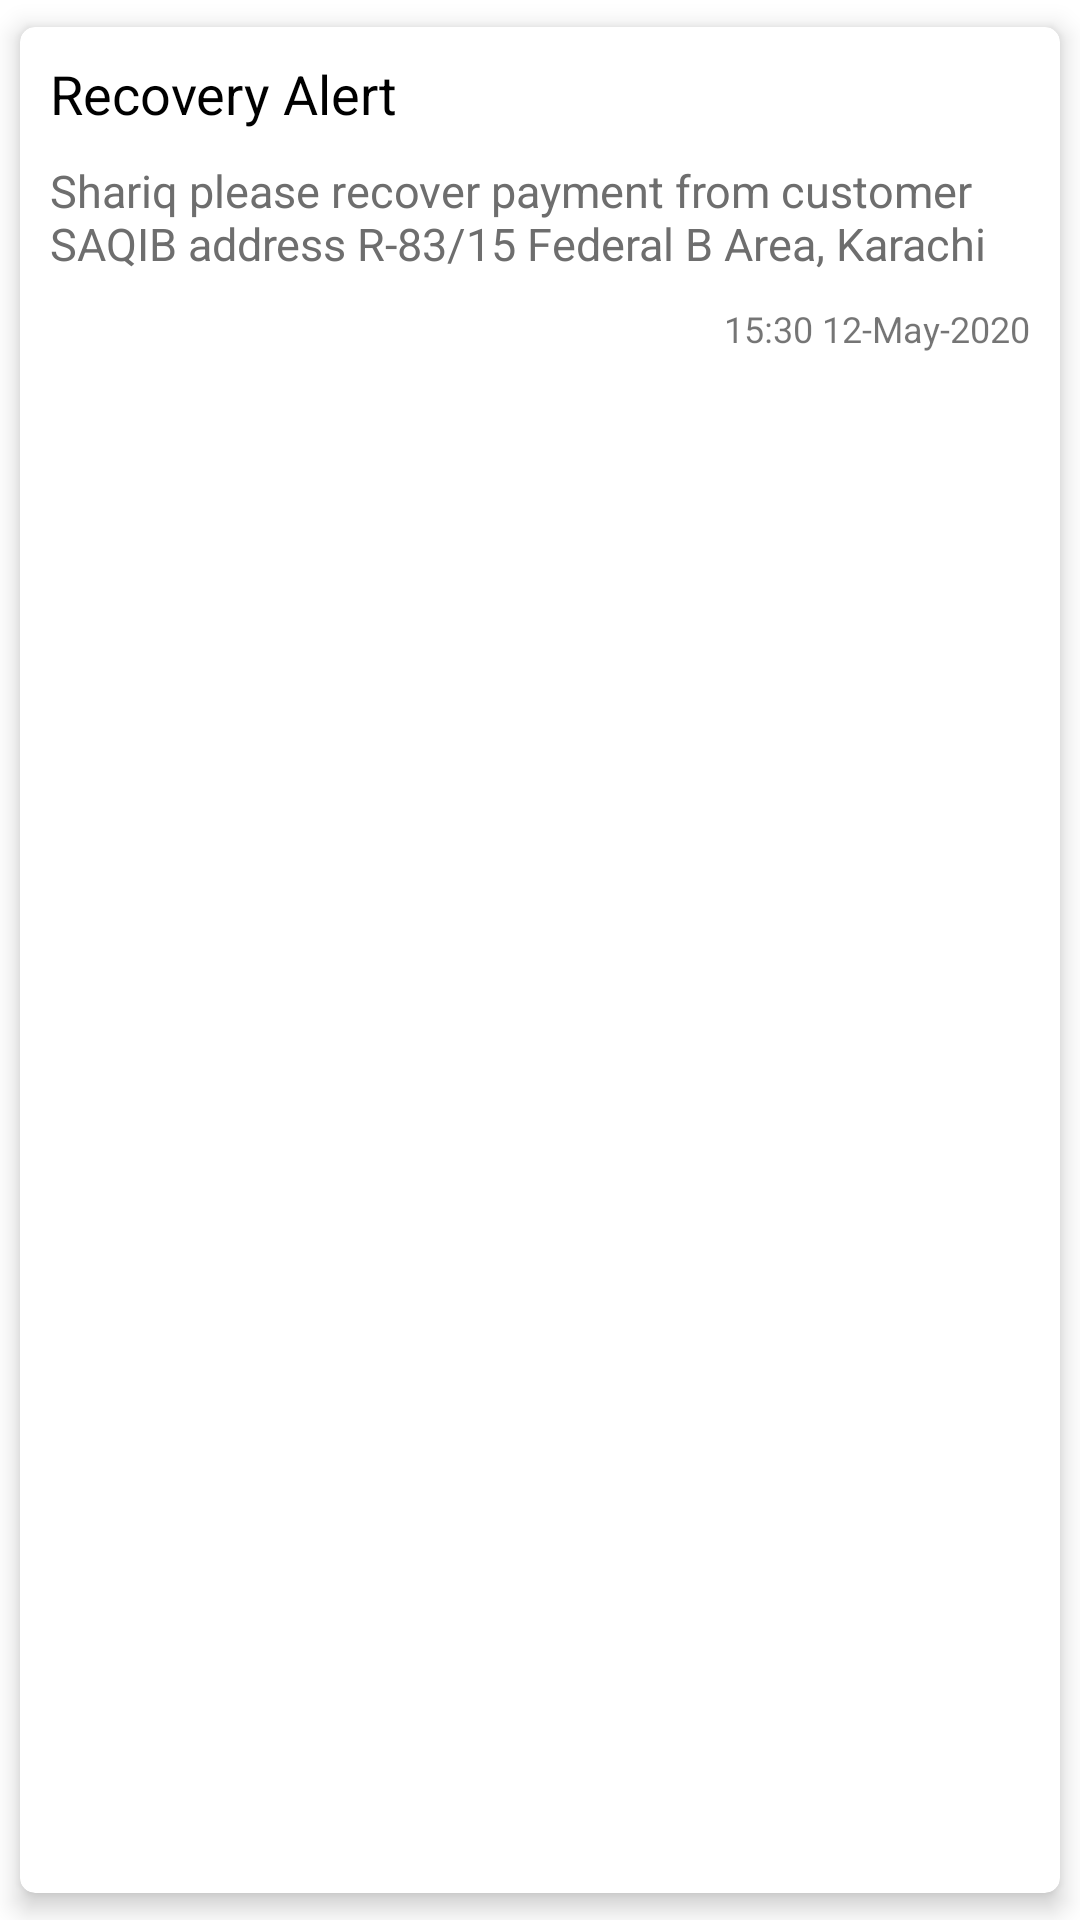

Reconstruct the res/layout file that produces this screen, plus the resources it refers to.
<!-- AndroidManifest.xml: application theme Theme.CableNetAdmin -->
<!-- res/layout/message_list_row.xml -->
<?xml version="1.0" encoding="utf-8"?>
<androidx.cardview.widget.CardView xmlns:android="http://schemas.android.com/apk/res/android"
    xmlns:app="http://schemas.android.com/apk/res-auto"
    android:layout_width="match_parent"
    android:layout_height="wrap_content"
    android:layout_margin="5dp"
    app:cardCornerRadius="5dp"
    app:cardElevation="5dp"
    app:cardUseCompatPadding="true">

    <LinearLayout
        android:layout_width="match_parent"
        android:layout_height="wrap_content"
        android:layout_margin="10dp"
        android:orientation="vertical">

        <TextView
            android:id="@+id/title"
            android:layout_width="match_parent"
            android:layout_height="wrap_content"
            android:text="Recovery Alert"
            android:textColor="@color/black"
            android:textSize="18sp">

        </TextView>


        <TextView
            android:id="@+id/message"
            android:layout_width="match_parent"
            android:layout_height="wrap_content"
            android:layout_marginTop="10dp"
            android:text="Shariq please recover payment from customer SAQIB address R-83/15 Federal B Area, Karachi"
            android:textColor="@color/androidGrey"
            android:textSize="15sp">

        </TextView>

        <TextView
            android:id="@+id/receiver_type"
            android:layout_width="match_parent"
            android:layout_height="wrap_content"
            android:layout_marginTop="10dp"
            android:text="Receiver Type: Agent/Custoemr"
            android:textColor="@color/androidGrey"
            android:textSize="15sp"
            android:visibility="gone">

        </TextView>

        <TextView
            android:id="@+id/receiver_person"
            android:layout_width="match_parent"
            android:layout_height="wrap_content"
            android:layout_marginTop="10dp"
            android:text="Receiver Name: Shariq Khan"
            android:textColor="@color/androidGrey"
            android:textSize="15sp"
            android:visibility="gone">

        </TextView>

        <TextView
            android:id="@+id/date_time"
            android:layout_width="wrap_content"
            android:layout_height="wrap_content"
            android:layout_gravity="end"
            android:layout_marginTop="10dp"
            android:text="15:30 12-May-2020"
            android:textSize="12sp" />


    </LinearLayout>
</androidx.cardview.widget.CardView>
<!-- resources referenced by this layout -->
<resources>
  <color name="androidGrey">#6E6E6E</color>
  <color name="black">#FF000000</color>
  <style name="Theme.CableNetAdmin" parent="Theme.MaterialComponents.DayNight.NoActionBar">
          
          <item name="colorPrimary">@color/colorPrimaryLight</item>
          <item name="colorPrimaryVariant">@color/colorPrimaryDark</item>
          <item name="colorOnPrimary">@color/black</item>
          
          <item name="colorSecondary">@color/colorPrimaryLight</item>
          <item name="colorSecondaryVariant">@color/colorPrimaryLight</item>
          <item name="colorOnSecondary">@color/black</item>
          
          <item name="android:statusBarColor" tools:targetApi="l">?attr/colorPrimaryVariant</item>
          
      </style>
  <color name="colorPrimaryLight">#009F52</color>
  <color name="colorPrimaryDark">#00371A</color>
</resources>
